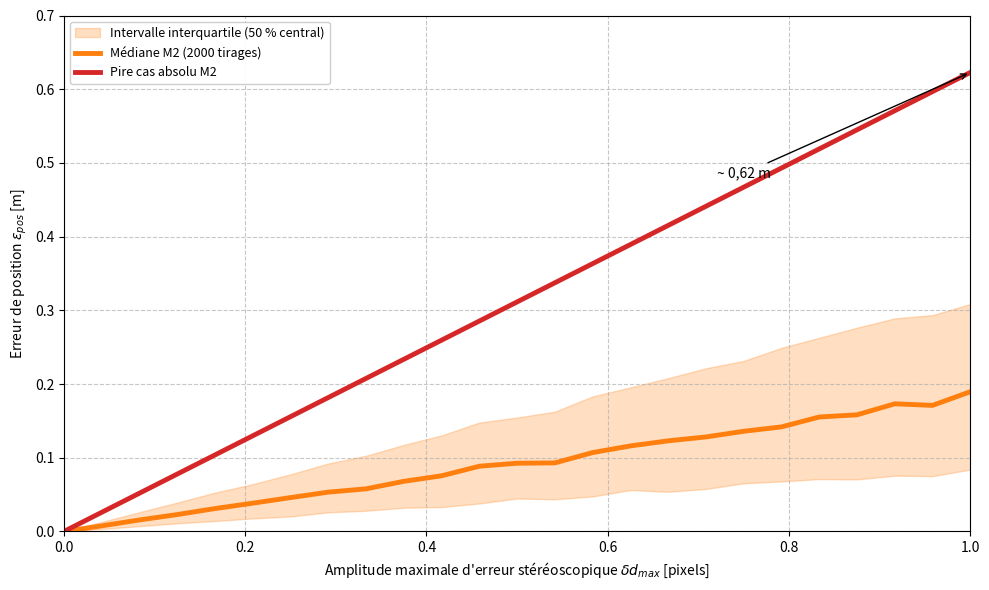
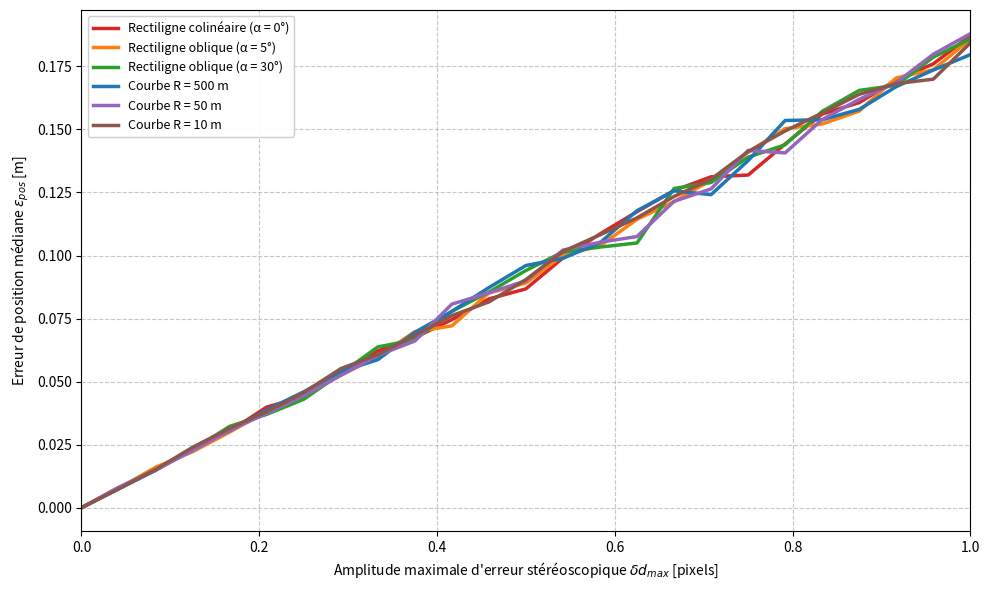
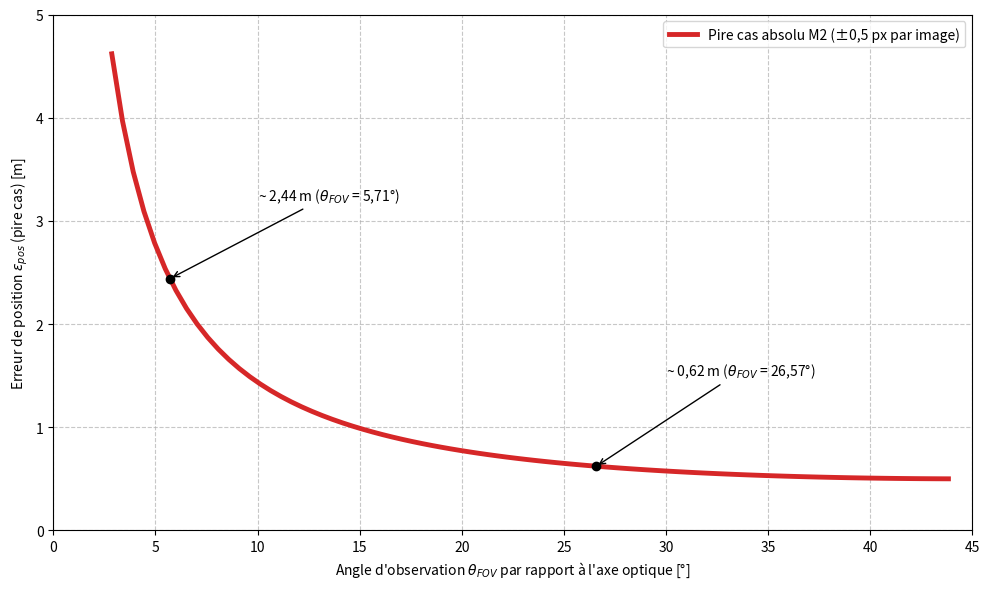
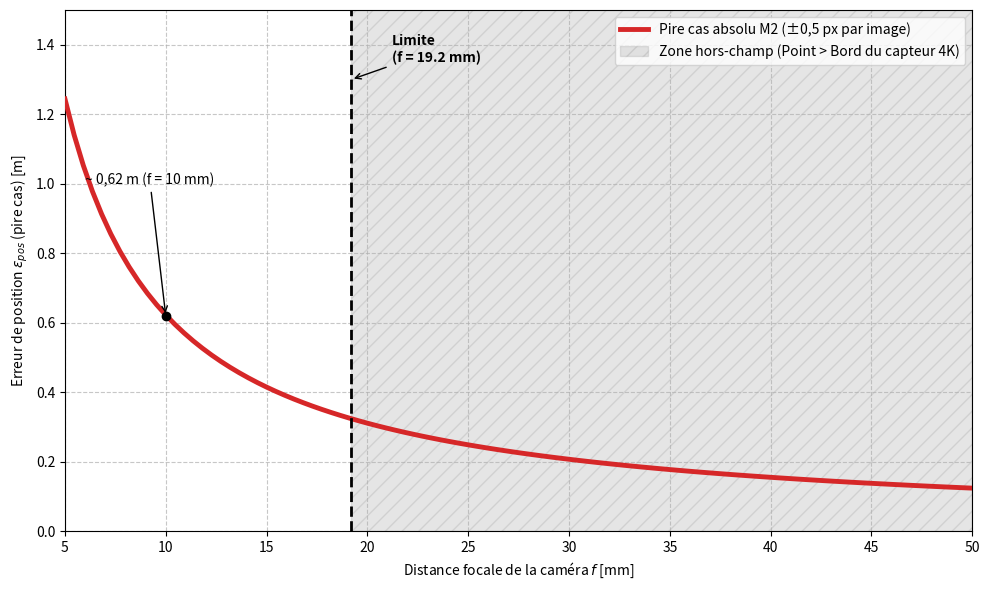
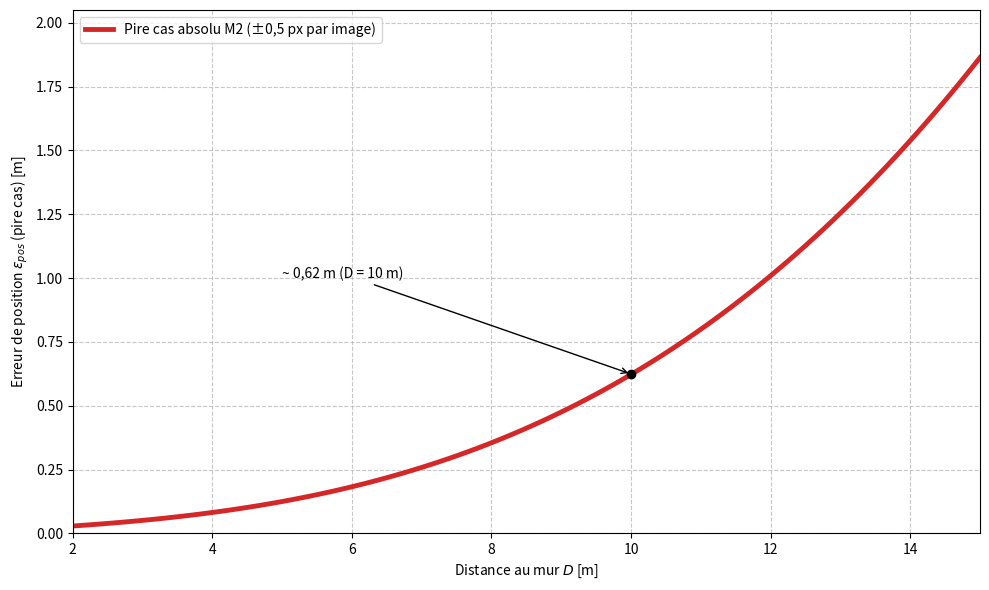
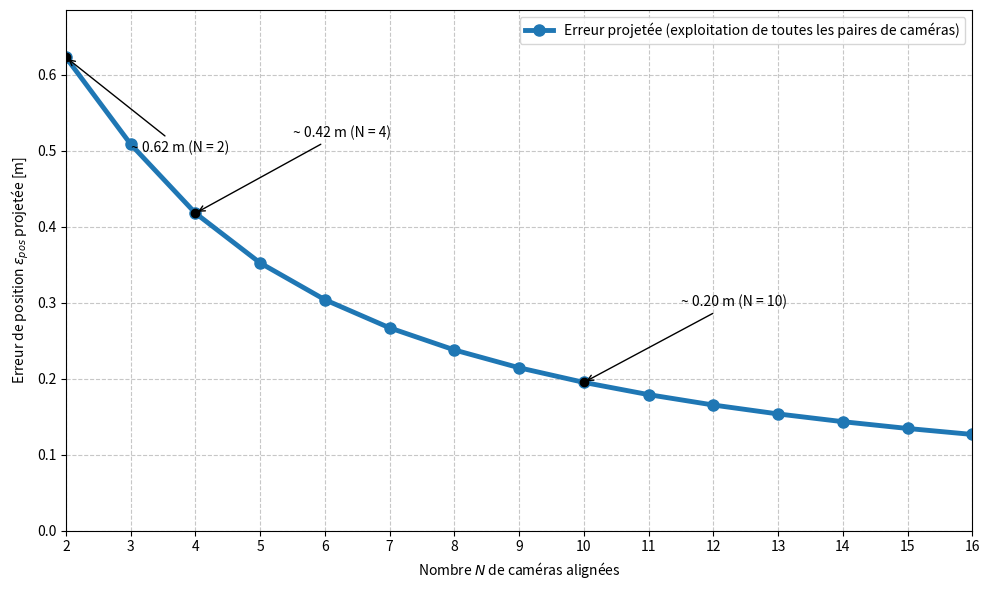

Source code (Python) for these figures, in order:

import numpy as np
import matplotlib.pyplot as plt
import warnings

warnings.filterwarnings("ignore")
np.random.seed(42)  # Reproductibilité

# =====================================================================
# 1. CONFIGURATION DES PARAMÈTRES GLOBAUX
# =====================================================================
F = 0.010              # Focale par défaut (10 mm)
B = 0.20               # Baseline stéréoscopique (m)
PIXEL_SIZE = 5e-6      # Taille physique d'un pixel (5 µm)
D1_GT = 10.0           # Distance initiale vérité terrain (m)
DT = 0.02              # Pas de temps (s)
V_DRONE = 2.78         # Vitesse drone (m/s)
D_DRONE = V_DRONE * DT # Déplacement réel par pas de temps (0.0556 m)

I_FIXE = 0.005         # Position pixellique de référence (5 mm = θ_FOV ≈ 26.57°)
THETA_FOV_REF = np.degrees(np.arctan(I_FIXE / F))  # ≈ 26.57°

N_TRIALS = 2000        # Nombre de tirages Monte-Carlo

# Bruit max de profondeur pour 1 pixel à D = 10 m, f = 10 mm
BRUIT_MAX_M_DEFAUT = (D1_GT**2 / (F * B)) * (1.0 * PIXEL_SIZE)  

# =====================================================================
# 2. FONCTIONS DES DEUX MODÈLES
# =====================================================================
def calc_modele_1(i1, i2, D1, D2, f_cam=F):
    """Modèle cinématique : estime R, θ, v puis déplacement Tx, Tz."""
    if np.all(D1 == D2):
        scalar_input = np.isscalar(D1)
        if scalar_input:
            return -D_DRONE, 0.0
        return -np.full_like(np.asarray(D1, dtype=float), D_DRONE), \
               np.zeros_like(np.asarray(D1, dtype=float))

    R = (i2**2 * D2**2 - i1**2 * D1**2 + (f_cam**2) * (D2**2 - D1**2)) \
        / (2 * f_cam**2 * (D2 - D1))
    denom_theta = (i1 * D1 + i2 * D2)**2 + (f_cam**2) * (D2 - D1)**2
    sin_theta = (2 * f_cam * (D2 - D1) * (i2 * D2 + i1 * D1)) / denom_theta
    sin_theta = np.clip(sin_theta, -1.0, 1.0)
    theta = np.arcsin(sin_theta)
    d = R * theta
    Tx_est = d * (np.sin(theta) / theta)
    Tz_est = d * ((1 - np.cos(theta)) / theta)
    return -Tx_est, -Tz_est

def calc_modele_2(i1, i2, D1, D2, f_cam=F):
    """Modèle géométrique direct : retourne (Tx, Tz) du mouvement de la scène.
       Pas de singularité D1 ≈ D2."""
    denom = (i1 * D1 + i2 * D2)**2 + (f_cam**2) * (D2 - D1)**2
    K = (D2**2 - D1**2) * (f_cam**2) + (D2**2) * (i2**2) - (D1**2) * (i1**2)
    Tx_est = -(1.0 / f_cam) * (D2 * i2 + D1 * i1) * (K / denom)
    Tz_est = -(D2 - D1) * (K / denom)
    return Tx_est, Tz_est

# =====================================================================
# 3. GÉNÉRATION DE LA VÉRITÉ TERRAIN PAR SCÉNARIO DE TRAJECTOIRE
# =====================================================================
def verite_terrain(scenario, i1=I_FIXE, D1=D1_GT, f=F, d=D_DRONE):
    """Génère la vérité terrain pour un scénario donné."""
    X_M = -i1 * D1 / f  

    if scenario == 'rect_0':  
        TX_drone, TZ_drone = d, 0.0
        x_M_C2 = X_M - TX_drone
        z_M_C2 = D1 - TZ_drone
        D2 = z_M_C2
        i2 = -x_M_C2 * f / D2
        return i2, D2, -TX_drone, -TZ_drone

    elif scenario in ('rect_5', 'rect_30'):
            TX_local = d
            TZ_local = 0
            
            x_M_C2 = X_M - TX_local
            D2 = D1 
            i2 = -x_M_C2 * f / D2
            return i2, D2, -TX_local, -TZ_local

    elif scenario.startswith('R'):
        R = float(scenario[1:])
        theta = d / R
        TX_drone = R * np.sin(theta)
        TZ_drone = R * (1 - np.cos(theta))
        dx = X_M - TX_drone
        dz = D1 - TZ_drone
        x_M_C2 = np.cos(theta) * dx + np.sin(theta) * dz
        z_M_C2 = -np.sin(theta) * dx + np.cos(theta) * dz
        D2 = z_M_C2
        i2 = -x_M_C2 * f / D2
        return i2, D2, -TX_drone, -TZ_drone

    raise ValueError(f"Scénario inconnu : {scenario}")

# =====================================================================
# FIGURE 3 : SENSIBILITÉ AU BRUIT 
# =====================================================================
print("\n=== Génération Figure 3 : Sensibilité au bruit (Modèle 2) ===")

echelles_bruit = np.linspace(0.0, 1.0, 25)
i2_ref = -((-I_FIXE * D1_GT / F) - D_DRONE) * F / D1_GT  # rectiligne colinéaire

m2_med, m2_q25, m2_q75, m2_max = [], [], [], []

for scale in echelles_bruit:
    bruit_px_1 = np.random.uniform(-0.5*scale, 0.5*scale, N_TRIALS)
    bruit_px_2 = np.random.uniform(-0.5*scale, 0.5*scale, N_TRIALS)
    #pire cas asymétrique 
    bruit_px_1[0], bruit_px_2[0] = -0.5*scale, 0.5*scale

    D1_sim = D1_GT + (D1_GT**2 / (F * B)) * (bruit_px_1 * PIXEL_SIZE)
    D2_sim = D1_GT + (D1_GT**2 / (F * B)) * (bruit_px_2 * PIXEL_SIZE)

    tx2, tz2 = calc_modele_2(I_FIXE, i2_ref, D1_sim, D2_sim)
    err2 = np.sqrt((tx2 - (-D_DRONE))**2 + (tz2 - 0)**2)
    m2_med.append(np.nanmedian(err2));  m2_q25.append(np.nanpercentile(err2, 25))
    m2_q75.append(np.nanpercentile(err2, 75));  m2_max.append(np.nanmax(err2))

fig, ax = plt.subplots(figsize=(10, 6))

ax.fill_between(echelles_bruit, m2_q25, m2_q75, color='#ff7f0e', alpha=0.25,
                label='Intervalle interquartile (50 % central)')
ax.plot(echelles_bruit, m2_med, color='#ff7f0e', lw=3.5,
        label='Médiane M2 (2000 tirages)')
ax.plot(echelles_bruit, m2_max, color='#d62728', lw=3.5,
        label='Pire cas absolu M2')

ax.set_xlabel(r"Amplitude maximale d'erreur stéréoscopique $\delta d_{max}$ [pixels]")
ax.set_ylabel(r"Erreur de position $\varepsilon_{pos}$ [m]")
ax.set_xlim(0, 1.0)
ax.set_ylim(0, 0.7)
ax.grid(True, linestyle='--', alpha=0.7)
ax.legend(loc='upper left', fontsize=9, framealpha=0.95)
ax.annotate('~ 0,62 m', xy=(1.0, m2_max[-1]),
            xytext=(0.72, 0.48),
            arrowprops=dict(facecolor='black', arrowstyle='->'))
plt.tight_layout()
plt.savefig('figure_3_bruit_M2.png', dpi=150, bbox_inches='tight')
plt.show()

# =====================================================================
# FIGURE 4 : SENSIBILITÉ AUX SCÉNARIOS DE TRAJECTOIRE
# =====================================================================
print("\n=== Génération Figure 4 : Sensibilité aux scénarios de trajectoire ===")

SCENARIOS = ['rect_0', 'rect_5', 'rect_30', 'R500', 'R50', 'R10']
SCENARIO_INFO = {
    'rect_0':  ('Rectiligne colinéaire (α = 0°)',  '#d62728'),
    'rect_5':  ('Rectiligne oblique (α = 5°)',      '#ff7f0e'),
    'rect_30': ('Rectiligne oblique (α = 30°)',     '#2ca02c'),
    'R500':    ('Courbe R = 500 m',                 '#1f77b4'),
    'R50':     ('Courbe R = 50 m',                  '#9467bd'),
    'R10':     ('Courbe R = 10 m',                  '#8c564b'),
}

medianes_scenarios = {s: [] for s in SCENARIOS}

for scale in echelles_bruit:
    for scenario in SCENARIOS:
        i2_gt, D2_gt, Tx_vrai, Tz_vrai = verite_terrain(scenario)

        bruit_px_1 = np.random.uniform(-0.5*scale, 0.5*scale, N_TRIALS)
        bruit_px_2 = np.random.uniform(-0.5*scale, 0.5*scale, N_TRIALS)

        D1_sim = D1_GT + (D1_GT**2 / (F * B)) * (bruit_px_1 * PIXEL_SIZE)
        D2_sim = D2_gt + (D2_gt**2 / (F * B)) * (bruit_px_2 * PIXEL_SIZE)

        tx, tz = calc_modele_2(I_FIXE, i2_gt, D1_sim, D2_sim)
        err = np.sqrt((tx - Tx_vrai)**2 + (tz - Tz_vrai)**2)
        medianes_scenarios[scenario].append(np.nanmedian(err))

fig, ax = plt.subplots(figsize=(10, 6))
for scenario in SCENARIOS:
    label, color = SCENARIO_INFO[scenario]
    ax.plot(echelles_bruit, medianes_scenarios[scenario],
            color=color, lw=2.5, label=label)


ax.set_xlabel(r"Amplitude maximale d'erreur stéréoscopique $\delta d_{max}$ [pixels]")
ax.set_ylabel(r"Erreur de position médiane $\varepsilon_{pos}$ [m]")
ax.set_xlim(0, 1.0)
ax.grid(True, linestyle='--', alpha=0.7)
ax.legend(loc='upper left', fontsize=9, framealpha=0.95)
plt.tight_layout()
plt.savefig('figure_4_scenarios_trajectoire.png', dpi=150, bbox_inches='tight')
plt.show()

# =====================================================================
# Calcul pire cas pour figures 5-7 (cas rectiligne, M2 uniquement)
# =====================================================================
def pire_cas_M2(i1, i2, D1_gt, D2_gt, bruit_max_d, Tx_vrai, Tz_vrai):
    D1_sim = D1_gt - bruit_max_d / 2.0
    D2_sim = D2_gt + bruit_max_d / 2.0
    tx, tz = calc_modele_2(i1, i2, D1_sim, D2_sim)
    return np.sqrt((tx - Tx_vrai)**2 + (tz - Tz_vrai)**2)

# =====================================================================
# FIGURE 5 : SENSIBILITÉ À L'ANGLE D'OBSERVATION θ_FOV
# =====================================================================
print("\n=== Génération Figure 5 : Sensibilité à θ_FOV ===")

i_values = np.linspace(0.0005, 0.0096, 100)
theta_fov_deg = np.degrees(np.arctan(i_values / F))

err_theta = []
for i1_var in i_values:
    X_M = -i1_var * D1_GT / F
    X_M_C2 = X_M - D_DRONE
    i2_var = -X_M_C2 * F / D1_GT
    
    err = pire_cas_M2(i1_var, i2_var, D1_GT, D1_GT, BRUIT_MAX_M_DEFAUT,
                      Tx_vrai=-D_DRONE, Tz_vrai=0)
    err_theta.append(err)

fig, ax = plt.subplots(figsize=(10, 6))
ax.plot(theta_fov_deg, err_theta, color='#d62728', lw=3.5,
        label='Pire cas absolu M2 (±0,5 px par image)')


ax.set_xlabel(r"Angle d'observation $\theta_{FOV}$ par rapport à l'axe optique [°]")
ax.set_ylabel(r"Erreur de position $\varepsilon_{pos}$ (pire cas) [m]")
ax.set_xlim(0, 45)
ax.set_ylim(0, 5.0)
ax.grid(True, linestyle='--', alpha=0.7)
ax.legend(loc='upper right', fontsize=10)

ax.scatter([5.71, 26.57], [2.44, 0.62], color='black', zorder=5)
ax.annotate(r'~ 2,44 m ($\theta_{FOV}$ = 5,71°)',
            xy=(5.71, 2.44), xytext=(10, 3.2),
            arrowprops=dict(facecolor='black', arrowstyle='->'))
ax.annotate(r'~ 0,62 m ($\theta_{FOV}$ = 26,57°)',
            xy=(26.57, 0.62), xytext=(30, 1.5),
            arrowprops=dict(facecolor='black', arrowstyle='->'))
plt.tight_layout()
plt.savefig('figure_5_sensibilite_theta_fov.png', dpi=150, bbox_inches='tight')
plt.show()

# =====================================================================
# FIGURE 6 : SENSIBILITÉ À LA DISTANCE FOCALE f 
# =====================================================================
print("\n=== Génération Figure 6 : Sensibilité à la focale ===")

f_values = np.linspace(0.005, 0.050, 100)
err_focale = []

I_MAX_CAPTEUR = 0.0096  
F_LIMIT = I_MAX_CAPTEUR / np.tan(np.radians(THETA_FOV_REF)) # en mètres
F_LIMIT_MM = F_LIMIT * 1000 

for f_cam in f_values:
    bruit_d_actuel = (D1_GT**2 / (f_cam * B)) * (1.0 * PIXEL_SIZE)
    i1_var = f_cam * np.tan(np.radians(THETA_FOV_REF))
    X_M = -i1_var * D1_GT / f_cam
    X_M_C2 = X_M - D_DRONE
    i2_var = -X_M_C2 * f_cam / D1_GT

    D1_sim = D1_GT - bruit_d_actuel / 2.0
    D2_sim = D1_GT + bruit_d_actuel / 2.0
    tx, tz = calc_modele_2(i1_var, i2_var, D1_sim, D2_sim, f_cam=f_cam)
    err_focale.append(np.sqrt((tx - (-D_DRONE))**2 + (tz - 0)**2))

fig, ax = plt.subplots(figsize=(10, 6))

ax.plot(f_values * 1000, err_focale, color='#d62728', lw=3.5, zorder=3,
        label='Pire cas absolu M2 (±0,5 px par image)')
ax.axvspan(F_LIMIT_MM, 50, color='gray', alpha=0.2, hatch='//', edgecolor='none', zorder=1,
           label='Zone hors-champ (Point > Bord du capteur 4K)')
ax.axvline(x=F_LIMIT_MM, color='black', linestyle='--', lw=2, zorder=4)

ax.set_xlabel(r"Distance focale de la caméra $f$ [mm]")
ax.set_ylabel(r"Erreur de position $\varepsilon_{pos}$ (pire cas) [m]")
ax.set_xlim(5, 50)
ax.set_ylim(0, 1.5)
ax.grid(True, linestyle='--', alpha=0.7)
ax.legend(loc='upper right', fontsize=10)

# Annotations existantes et nouvelles
ax.scatter([10.0], [0.62], color='black', zorder=5)
ax.annotate('~ 0,62 m (f = 10 mm)',
            xy=(10.0, 0.62), xytext=(6.0, 1.0),
            arrowprops=dict(facecolor='black', arrowstyle='->'))

ax.annotate(f'Limite\n(f = {F_LIMIT_MM:.1f} mm)',
            xy=(F_LIMIT_MM, 1.3), xytext=(F_LIMIT_MM + 2, 1.35),
            fontweight='bold', color='black',
            arrowprops=dict(facecolor='black', arrowstyle='->'))

plt.tight_layout()
plt.savefig('figure_6_sensibilite_focale.png', dpi=150, bbox_inches='tight')
plt.show()

# =====================================================================
# FIGURE 7 : SENSIBILITÉ À LA DISTANCE AU MUR D
# =====================================================================
print("\n=== Génération Figure 7 : Sensibilité à la distance D ===")

D_values = np.linspace(2.0, 15.0, 100)
err_D = []

for D in D_values:
    bruit_d_actuel = (D**2 / (F * B)) * (1.0 * PIXEL_SIZE)
    X_M = -I_FIXE * D1_GT / F  
    i1_var = -X_M * F / D
    X_M_C2 = X_M - D_DRONE
    i2_var = -X_M_C2 * F / D

    D1_sim = D - bruit_d_actuel / 2.0
    D2_sim = D + bruit_d_actuel / 2.0
    tx, tz = calc_modele_2(i1_var, i2_var, D1_sim, D2_sim)
    err_D.append(np.sqrt((tx - (-D_DRONE))**2 + (tz - 0)**2))

fig, ax = plt.subplots(figsize=(10, 6))
ax.plot(D_values, err_D, color='#d62728', lw=3.5,
        label='Pire cas absolu M2 (±0,5 px par image)')


ax.set_xlabel(r"Distance au mur $D$ [m]")
ax.set_ylabel(r"Erreur de position $\varepsilon_{pos}$ (pire cas) [m]")
ax.set_xlim(2, 15)
ax.set_ylim(0, max(err_D) * 1.1)
ax.grid(True, linestyle='--', alpha=0.7)
ax.legend(loc='upper left', fontsize=10)
ax.scatter([10.0], [err_D[np.argmin(np.abs(D_values - 10))]], color='black', zorder=5)
ax.annotate(f"~ 0,62 m (D = 10 m)",
            xy=(10.0, err_D[np.argmin(np.abs(D_values - 10))]),
            xytext=(5, 1.0),
            arrowprops=dict(facecolor='black', arrowstyle='->'))
plt.tight_layout()
plt.savefig('figure_7_sensibilite_distance.png', dpi=150, bbox_inches='tight')
plt.show()

# =====================================================================
# FIGURE 8 : IMPACT DU NOMBRE N DE CAMÉRAS 
# =====================================================================
print("\n=== Génération Figure 8 : Impact du nombre N de caméras ===")

# --- Hypothèse physique ---
B_TOT = 0.20   # Longueur totale 
N_values = np.arange(2, 17)

# Gain de précision en exploitant TOUTES les paires de caméras possibles.
G_N = np.sqrt(N_values**2 * (N_values + 1) / (12 * (N_values - 1)))

ERREUR_REF_N2 = m2_max[-1]     

err_N = ERREUR_REF_N2 / G_N

fig, ax = plt.subplots(figsize=(10, 6))
ax.plot(N_values, err_N, color='#1f77b4', lw=3.5, marker='o', markersize=8,
        label="Erreur projetée (exploitation de toutes les paires de caméras)")


ax.set_xlabel(r"Nombre $N$ de caméras alignées")
ax.set_ylabel(r"Erreur de position $\varepsilon_{pos}$ projetée [m]")
ax.set_xticks(N_values)
ax.set_xlim(2, 16)
ax.set_ylim(0, ERREUR_REF_N2 * 1.1)
ax.grid(True, linestyle='--', alpha=0.7)
ax.legend(loc='upper right', fontsize=10)

# Annotations des points clés
ax.scatter([2, 4, 10], [err_N[0], err_N[2], err_N[8]], color='black', zorder=5)
ax.annotate(f"~ {err_N[0]:.2f} m (N = 2)",
            xy=(2, err_N[0]), xytext=(3.0, err_N[0] * 0.80),
            arrowprops=dict(facecolor='black', arrowstyle='->'))
ax.annotate(f"~ {err_N[2]:.2f} m (N = 4)",
            xy=(4, err_N[2]), xytext=(5.5, err_N[2] + 0.10),
            arrowprops=dict(facecolor='black', arrowstyle='->'))
ax.annotate(f"~ {err_N[8]:.2f} m (N = 10)",
            xy=(10, err_N[8]), xytext=(11.5, err_N[8] + 0.10),
            arrowprops=dict(facecolor='black', arrowstyle='->'))

plt.tight_layout()
plt.savefig('figure_8_impact_N_cameras.png', dpi=150, bbox_inches='tight')
plt.show()

print(f"  Gain G(3)  = {G_N[1]:.2f}  -> erreur ≈ {err_N[1]:.3f} m")
print(f"  Gain G(4)  = {G_N[2]:.2f}  -> erreur ≈ {err_N[2]:.3f} m")
print(f"  Gain G(10) = {G_N[8]:.2f}  -> erreur ≈ {err_N[8]:.3f} m")

print("\n=== Génération terminée ===")
